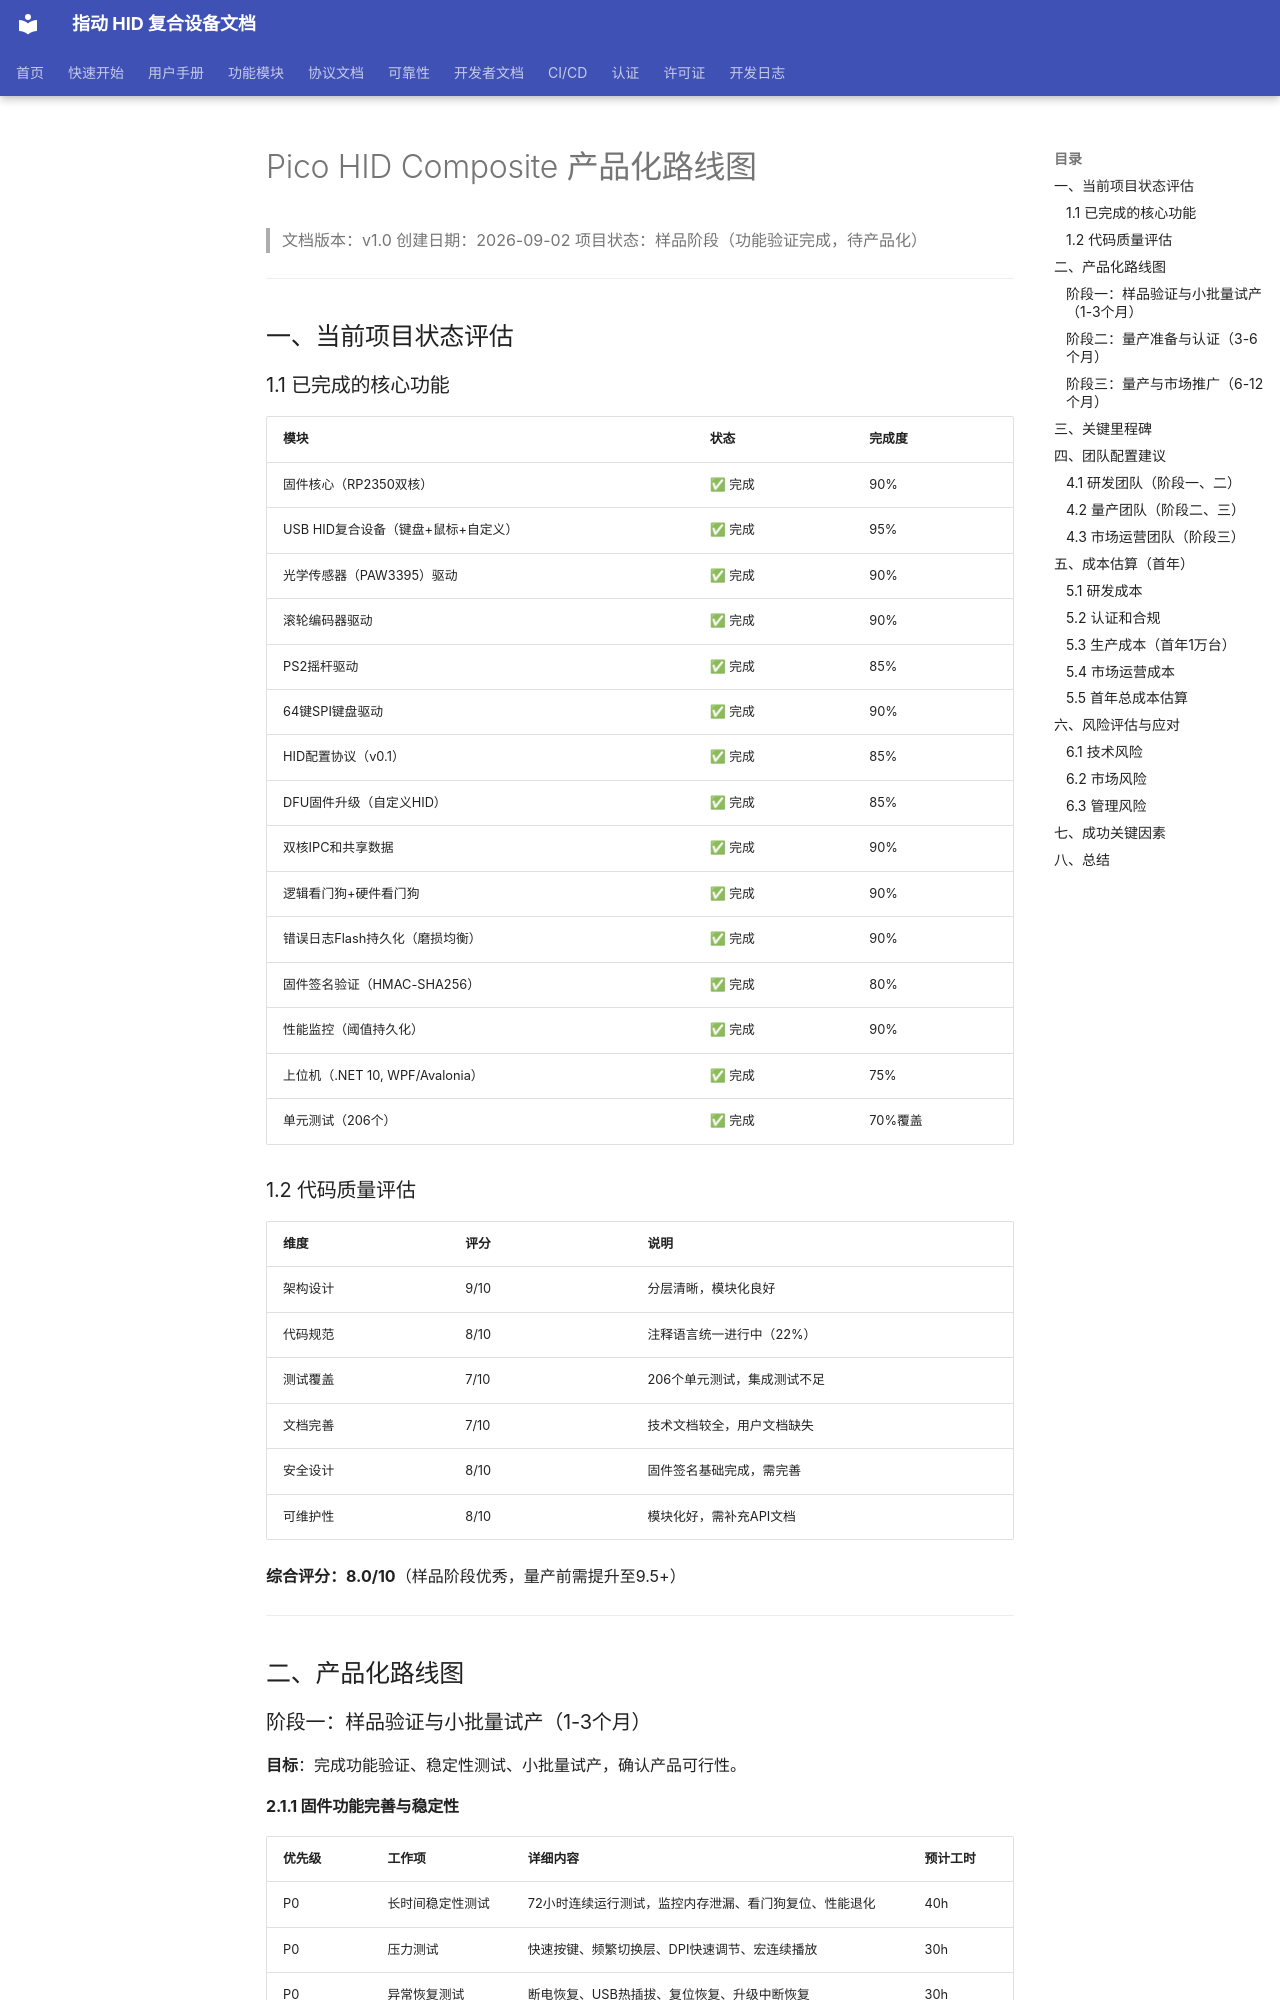

repository: JYW-zero/pico_hid_composite · page: PRODUCTIZATION_ROADMAP/index.html · generator: mkdocs

# Pico HID Composite 产品化路线图

> 文档版本：v1.0
> 创建日期：2026-09-02
> 项目状态：样品阶段（功能验证完成，待产品化）

---

## 一、当前项目状态评估

### 1.1 已完成的核心功能

| 模块 | 状态 | 完成度 |
|------|------|--------|
| 固件核心（RP2350双核） | ✅ 完成 | 90% |
| USB HID复合设备（键盘+鼠标+自定义） | ✅ 完成 | 95% |
| 光学传感器（PAW3395）驱动 | ✅ 完成 | 90% |
| 滚轮编码器驱动 | ✅ 完成 | 90% |
| PS2摇杆驱动 | ✅ 完成 | 85% |
| 64键SPI键盘驱动 | ✅ 完成 | 90% |
| HID配置协议（v0.1） | ✅ 完成 | 85% |
| DFU固件升级（自定义HID） | ✅ 完成 | 85% |
| 双核IPC和共享数据 | ✅ 完成 | 90% |
| 逻辑看门狗+硬件看门狗 | ✅ 完成 | 90% |
| 错误日志Flash持久化（磨损均衡） | ✅ 完成 | 90% |
| 固件签名验证（HMAC-SHA256） | ✅ 完成 | 80% |
| 性能监控（阈值持久化） | ✅ 完成 | 90% |
| 上位机（.NET 10, WPF/Avalonia） | ✅ 完成 | 75% |
| 单元测试（206个） | ✅ 完成 | 70%覆盖 |

### 1.2 代码质量评估

| 维度 | 评分 | 说明 |
|------|------|------|
| 架构设计 | 9/10 | 分层清晰，模块化良好 |
| 代码规范 | 8/10 | 注释语言统一进行中（22%） |
| 测试覆盖 | 7/10 | 206个单元测试，集成测试不足 |
| 文档完善 | 7/10 | 技术文档较全，用户文档缺失 |
| 安全设计 | 8/10 | 固件签名基础完成，需完善 |
| 可维护性 | 8/10 | 模块化好，需补充API文档 |

**综合评分：8.0/10**（样品阶段优秀，量产前需提升至9.5+）

---

## 二、产品化路线图

### 阶段一：样品验证与小批量试产（1-3个月）

**目标**：完成功能验证、稳定性测试、小批量试产，确认产品可行性。
